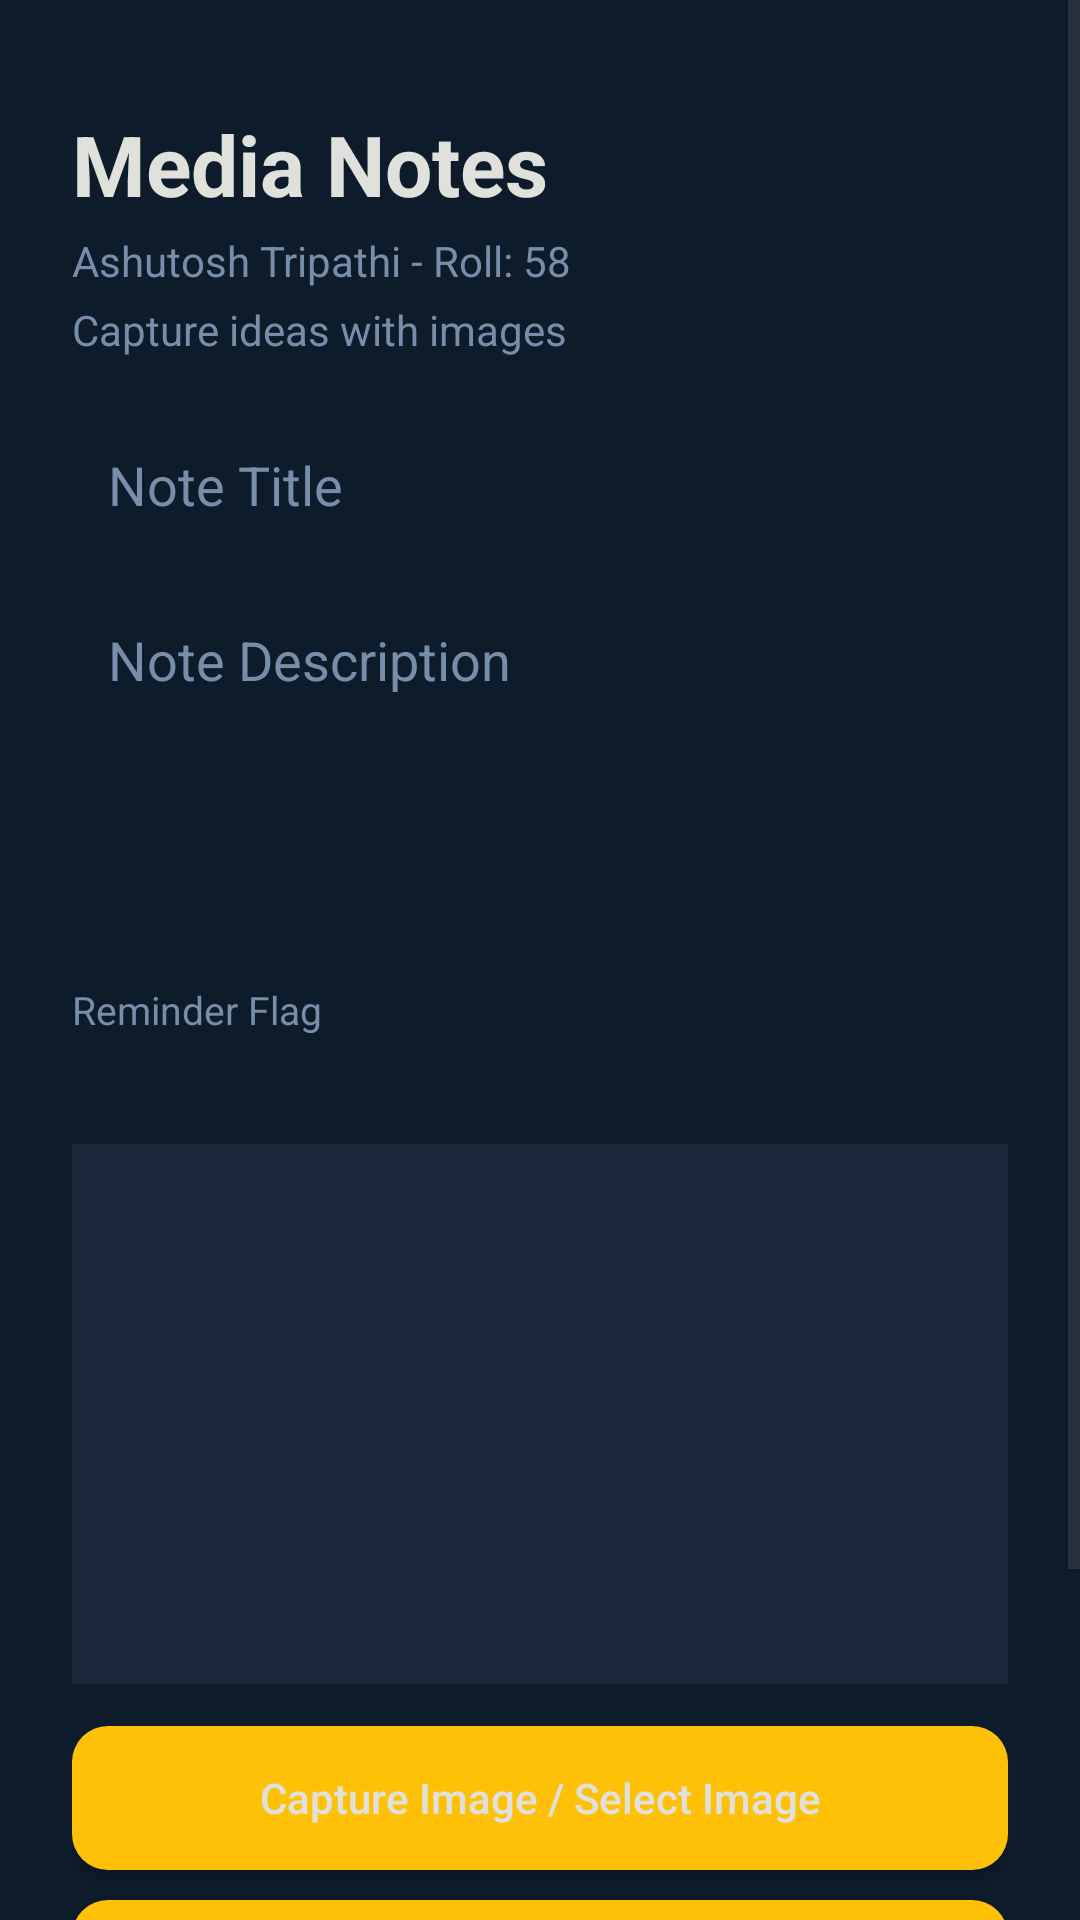

Write the Android layout XML for this screen, with the resource values it uses.
<!-- AndroidManifest.xml: application theme Theme.Madl2 -->
<!-- res/layout/activity_main.xml -->
<?xml version="1.0" encoding="utf-8"?>
<ScrollView xmlns:android="http://schemas.android.com/apk/res/android"
    android:id="@+id/main"
    android:layout_width="match_parent"
    android:layout_height="match_parent"
    android:background="@color/ocean_background"
    android:fillViewport="true">

    <LinearLayout
        android:layout_width="match_parent"
        android:layout_height="wrap_content"
        android:orientation="vertical"
        android:paddingStart="24dp"
        android:paddingTop="36dp"
        android:paddingEnd="24dp"
        android:paddingBottom="28dp">

        <TextView
            android:layout_width="match_parent"
            android:layout_height="wrap_content"
            android:text="Media Notes"
            android:textColor="@color/ocean_text_primary"
            android:textSize="28sp"
            android:textStyle="bold" />

        <TextView
            android:layout_width="match_parent"
            android:layout_height="wrap_content"
            android:layout_marginTop="4dp"
            android:text="Ashutosh Tripathi - Roll: 58"
            android:textColor="@color/ocean_text_secondary"
            android:textSize="14sp" />

        <TextView
            android:layout_width="match_parent"
            android:layout_height="wrap_content"
            android:layout_marginTop="4dp"
            android:text="Capture ideas with images"
            android:textColor="@color/ocean_text_secondary"
            android:textSize="14sp" />

        <EditText
            android:id="@+id/etTitle"
            android:layout_width="match_parent"
            android:layout_height="wrap_content"
            android:layout_marginTop="18dp"
            android:background="@drawable/ocean_input_bg"
            android:hint="Note Title"
            android:padding="12dp"
            android:textColor="@color/ocean_text_primary"
            android:textColorHint="@color/ocean_text_secondary" />

        <EditText
            android:id="@+id/etDescription"
            android:layout_width="match_parent"
            android:layout_height="120dp"
            android:layout_marginTop="10dp"
            android:background="@drawable/ocean_input_bg"
            android:gravity="top"
            android:hint="Note Description"
            android:padding="12dp"
            android:textColor="@color/ocean_text_primary"
            android:textColorHint="@color/ocean_text_secondary" />

        <TextView
            android:layout_width="match_parent"
            android:layout_height="wrap_content"
            android:layout_marginTop="12dp"
            android:text="Reminder Flag"
            android:textColor="@color/ocean_text_secondary"
            android:textSize="13sp" />

        <Spinner
            android:id="@+id/spReminderFlag"
            android:layout_width="match_parent"
            android:layout_height="wrap_content"
            android:layout_marginTop="6dp"
            android:background="@drawable/ocean_input_bg"
            android:padding="8dp" />

        <ImageView
            android:id="@+id/ivSelected"
            android:layout_width="match_parent"
            android:layout_height="180dp"
            android:layout_marginTop="14dp"
            android:background="@color/ocean_preview_bg"
            android:contentDescription="Selected image"
            android:scaleType="centerCrop" />

        <Button
            android:id="@+id/btnMedia"
            android:layout_width="match_parent"
            android:layout_height="wrap_content"
            android:layout_marginTop="14dp"
            android:background="@drawable/ocean_button_bg"
            android:text="Capture Image / Select Image"
            android:textAllCaps="false"
            android:textColor="@color/ocean_text_primary" />

        <Button
            android:id="@+id/btnSave"
            android:layout_width="match_parent"
            android:layout_height="wrap_content"
            android:layout_marginTop="10dp"
            android:background="@drawable/ocean_button_bg"
            android:text="Save Note"
            android:textAllCaps="false"
            android:textColor="@color/ocean_text_primary" />

        <Button
            android:id="@+id/btnView"
            android:layout_width="match_parent"
            android:layout_height="wrap_content"
            android:layout_marginTop="10dp"
            android:layout_marginBottom="16dp"
            android:background="@drawable/ocean_button_bg"
            android:text="View Notes"
            android:textAllCaps="false"
            android:textColor="@color/ocean_text_primary" />

    </LinearLayout>

</ScrollView>
<!-- resources referenced by this layout -->
<resources>
  <color name="ocean_background">#FF0D1B2A</color>
  <color name="ocean_preview_bg">#FF1B263B</color>
  <color name="ocean_text_primary">#FFE0E1DD</color>
  <color name="ocean_text_secondary">#FF778DA9</color>
  <!-- drawable ocean_button_bg (drawable) -->
  <?xml version="1.0" encoding="utf-8"?>
  <shape xmlns:android="http://schemas.android.com/apk/res/android"
      android:shape="rectangle">
      <solid android:color="@color/keep_action_yellow" />
      <corners android:radius="12dp" />
  </shape>
  <style name="Theme.Madl2" parent="Base.Theme.Madl2" />
  <color name="keep_action_yellow">#FFFFC107</color>
  <style name="Base.Theme.Madl2" parent="Theme.Material3.Light.NoActionBar">
          <item name="colorPrimary">@color/keep_action_yellow</item>
          <item name="android:statusBarColor">@android:color/white</item>
          <item name="android:navigationBarColor">@android:color/white</item>
          <item name="android:windowLightStatusBar">true</item>
          <item name="android:windowLightNavigationBar">true</item>
      </style>
</resources>
